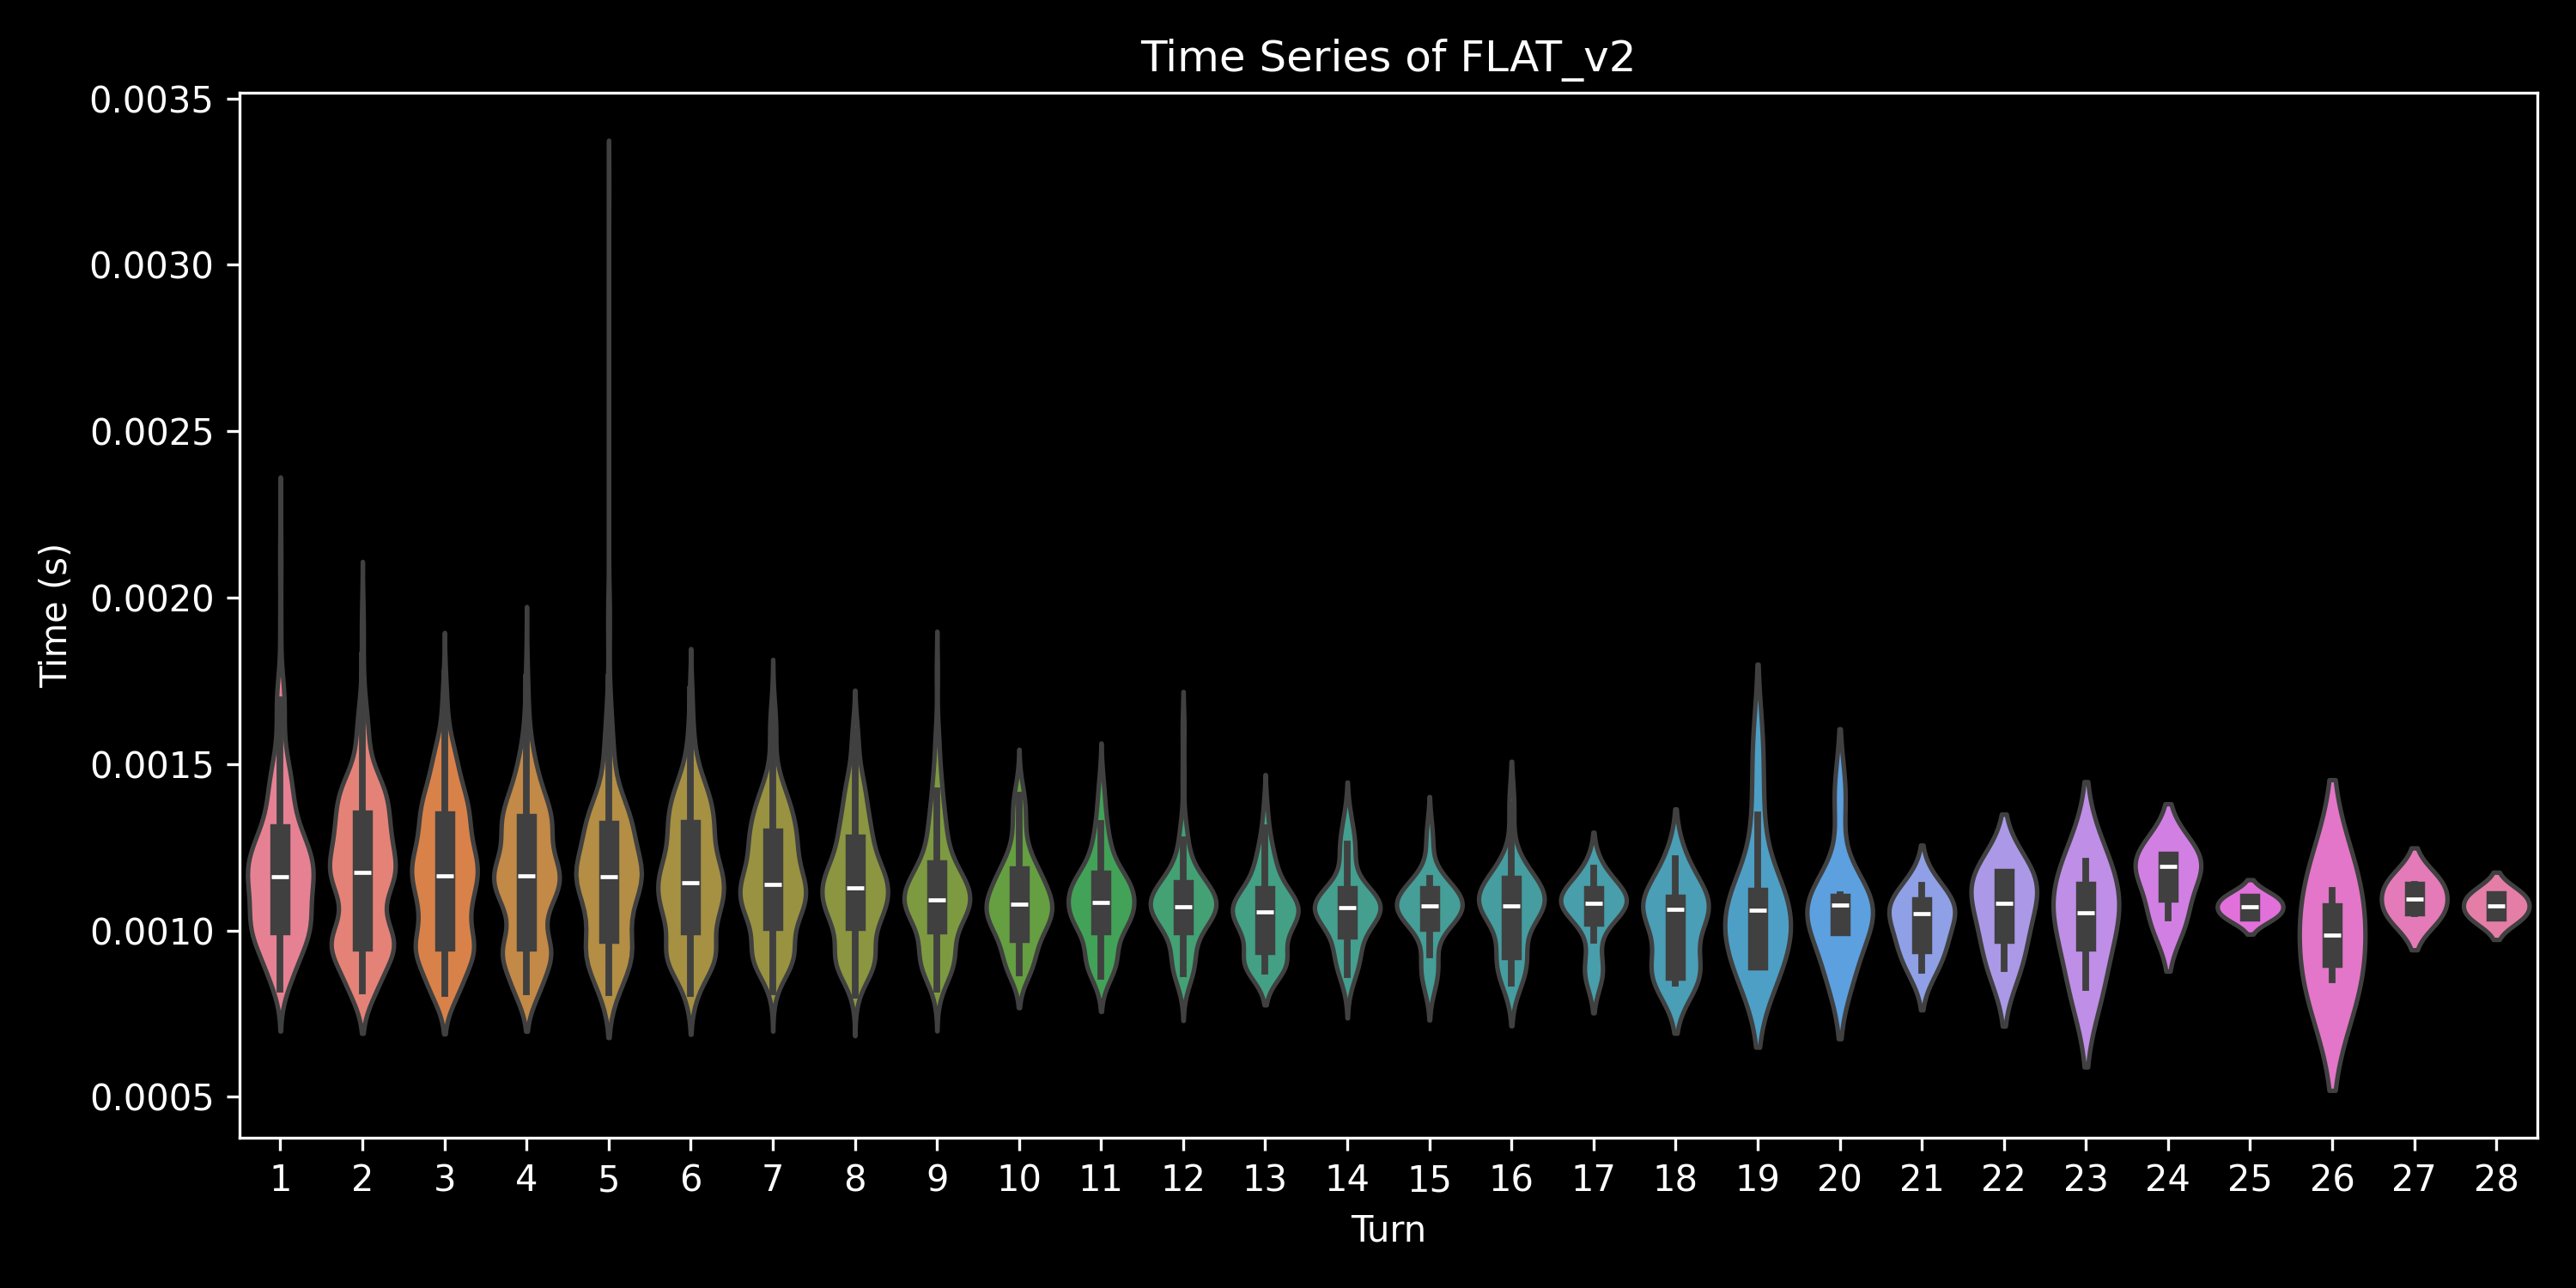

Data behind this chart, as committed beside it:
, 0, 1, 2, 3, 4, 5, 6, 7, 8, 9, 10, 11, 12, 13, 14, 15, 16, 17, 18, 19, 20, 21, 22
0.0, 0.001427, , 0.001563, 0.001501, 0.001351, 0.00118, , , , , , , , , , , , , , , , , 
1.0, 0.001387, 0.001364, 0.001198, 0.001092, 0.001055, 0.00108, 0.001128, , , , , , , , , , , , , , , , 
2.0, 0.00118, 0.00139, 0.001361, 0.001288, 0.00118, 0.001285, 0.001077, , , , , , , , , , , , , , , , 
3.0, 0.00127, 0.001333, 0.001297, 0.001301, 0.00111, 0.001375, 0.001131, 0.001113, 0.00109, , , , , , , , , , , , , , 
4.0, 0.001282, 0.001274, 0.001199, 0.001264, 0.001238, 0.001232, 0.001116, 0.001088, 0.001107, , , , , , , , , , , , , , 
5.0, 0.001304, 0.001272, 0.001364, 0.001285, 0.001054, 0.001075, 0.001072, , , , , , , , , , , , , , , , 
6.0, 0.001291, 0.001238, 0.001285, 0.001332, 0.00116, 0.001313, , , , , , , , , , , , , , , , , 
7.0, 0.001152, 0.001373, 0.00109, 0.001045, , , , , , , , , , , , , , , , , , , 
8.0, 0.001159, 0.001199, 0.001342, 0.001287, 0.001328, 0.001351, 0.001083, 0.001224, 0.001077, 0.001093, , , , , , , , , , , , , 
9.0, 0.001347, 0.001286, 0.001324, 0.001236, 0.001303, , , , , , , , , , , , , , , , , , 
10.0, 0.001653, 0.001328, 0.001341, 0.001354, 0.001073, 0.001105, 0.001182, 0.001284, 0.001344, 0.001098, 0.00131, 0.001123, 0.00107, 0.00106, 0.001065, 0.001095, 0.001041, , , , , , 
11.0, 0.001293, 0.001168, 0.001105, 0.001261, 0.001338, 0.001101, 0.001099, 0.001381, 0.001279, 0.001406, 0.001154, 0.001083, 0.001058, 0.001072, 0.001044, 0.001055, 0.001068, 0.001062, 0.001347, 0.001047, , , 
12.0, 0.001215, 0.001079, 0.001231, 0.001197, 0.001377, 0.00112, 0.001183, 0.001197, 0.001099, 0.001078, 0.001086, 0.001053, 0.001244, 0.001082, , , , , , , , , 
13.0, 0.001355, 0.001218, 0.001088, 0.001335, 0.001131, 0.001092, 0.001095, 0.001069, 0.001088, 0.001118, 0.001412, 0.001295, 0.001068, 0.00122, 0.001095, 0.001086, 0.001091, 0.001063, 0.001031, 0.001406, 0.00106, 0.001175, 
14.0, 0.001218, 0.00132, 0.001503, 0.001294, 0.001372, 0.001292, 0.001354, 0.001209, 0.00134, 0.001356, 0.001109, 0.001171, 0.001367, 0.001249, 0.001107, , , , , , , , 
15.0, 0.001372, 0.001371, 0.001348, 0.00133, 0.001225, 0.001358, 0.001119, 0.001295, , , 0.0013, 0.001272, 0.001141, 0.001092, 0.00103, , , , , , , , 
16.0, 0.002236, 0.001884, 0.001534, 0.001328, 0.001319, , , , , , , , , , , , , , , , , , 
17.0, 0.001404, 0.001271, 0.001179, 0.001351, 0.001059, 0.001042, 0.001021, 0.001197, 0.001066, 0.001015, 0.00136, 0.001218, 0.001043, 0.001056, 0.001052, , , , , , , , 
18.0, 0.001135, 0.001216, 0.001024, 0.001082, 0.001159, 0.001045, 0.001251, 0.001033, 0.00103, 0.001051, , , , , , , , , , , , , 
19.0, 0.001208, 0.001281, 0.00122, 0.001009, 0.001019, 0.001182, 0.001045, , , , , , , , , , , , , , , , 
20.0, 0.001073, 0.00118, 0.001033, 0.001065, , , , , , , , , , , , , , , , , , , 
21.0, 0.001057, 0.001034, 0.001055, 0.001056, 0.001086, 0.001122, 0.001067, 0.001034, 0.001052, 0.001024, 0.001048, 0.001029, 0.001061, 0.001043, , , , , , , , , 
22.0, 0.001248, 0.001322, 0.001083, 0.001056, 0.00109, 0.001071, 0.001025, 0.001014, 0.001014, 0.001024, 0.001014, 0.00104, 0.0009832, 0.001028, , , , , , , , , 
23.0, 0.001214, 0.001328, 0.001332, 0.001186, 0.001094, 0.001067, 0.001047, 0.00102, 0.001028, 0.001214, 0.001068, 0.001072, 0.001009, , , , , , , , , , 
24.0, 0.001265, 0.00135, 0.001294, 0.001179, 0.001029, 0.00102, 0.001029, 0.001056, 0.001063, 0.001029, 0.001024, 0.001049, , , , , , , , , , , 
25.0, 0.001147, 0.00121, 0.00127, 0.001105, 0.001315, 0.001608, 0.001637, 0.00126, 0.001458, 0.001354, 0.001081, 0.001087, 0.001309, , , , , , , , , , 
26.0, 0.001713, 0.001686, 0.001153, 0.001243, 0.001342, 0.001262, 0.001284, , , , , , , , , , , , , , , , 
27.0, 0.001302, 0.001233, 0.001321, 0.001227, 0.00128, 0.001244, 0.001277, 0.001355, 0.001035, 0.001172, 0.00115, 0.001065, 0.001062, , , , , , , , , , 
28.0, 0.001292, 0.001181, 0.00133, 0.001273, 0.001313, 0.001357, 0.001083, , , , , , , , , , , , , , , , 
29.0, 0.001107, 0.001268, 0.001219, 0.001348, , , , , , , , , , , , , , , , , , , 
30.0, 0.001307, 0.001337, 0.001237, 0.001392, , , , , , , , , , , , , , , , , , , 
31.0, 0.001242, 0.001275, 0.00104, 0.001033, 0.001023, 0.001353, 0.001335, 0.001069, 0.00108, 0.001072, 0.00119, 0.001069, 0.001075, 0.001069, 0.001256, 0.001077, 0.001051, , , , , , 
32.0, 0.001399, 0.001272, 0.001303, 0.001325, 0.001214, 0.001383, 0.001337, 0.001071, 0.001091, 0.001043, 0.001019, 0.001026, 0.001006, 0.001117, 0.0013, 0.001379, , , , , , , 
33.0, 0.001211, 0.001316, 0.001295, 0.001151, 0.001088, 0.001319, 0.001348, 0.001221, 0.001054, 0.001082, 0.001047, 0.001064, 0.00105, 0.00109, 0.001039, 0.001062, 0.001097, 0.001062, 0.001107, 0.001075, 0.00105, 0.001155, 0.001016
34.0, 0.001333, 0.001385, 0.001105, 0.001424, 0.001085, , , , , , , , , , , , , , , , , , 
35.0, 0.00134, 0.001134, 0.001299, 0.00109, 0.001044, 0.001049, 0.001103, , , , , , , , , , , , , , , , 
36.0, 0.001318, 0.001223, 0.001339, 0.001229, 0.001153, 0.001317, 0.001058, 0.00107, 0.001104, 0.001069, 0.001124, 0.0009789, 0.001002, 0.00101, 0.00109, , , , , , , , 
37.0, 0.00129, 0.001389, 0.001153, 0.001166, 0.001065, 0.001055, 0.001045, 0.001046, 0.001018, 0.001038, 0.001257, 0.001016, 0.001096, , , , , , , , , , 
38.0, 0.001296, 0.001253, 0.001355, 0.001342, 0.00107, , , , , , , , , , , , , , , , , , 
39.0, 0.001297, 0.00115, 0.001007, 0.001041, 0.001044, 0.001116, 0.001044, 0.001163, 0.001035, 0.001043, 0.001183, 0.001246, , , , , , , , , , , 
40.0, 0.001205, 0.001247, 0.001193, 0.001066, 0.001102, 0.001338, 0.001356, 0.001372, 0.001084, 0.001072, 0.001321, 0.001065, 0.0009944, 0.0009832, 0.001008, 0.001089, , , , , , , 
41.0, 0.001266, 0.001206, 0.001193, 0.001116, 0.001143, 0.001332, 0.001068, 0.00107, 0.001081, 0.001031, 0.001046, 0.001039, 0.001236, 0.001081, 0.001047, 0.001069, 0.00107, 0.001215, 0.001057, 0.00108, 0.0009763, 0.0009911, 0.001207
42.0, 0.001176, 0.001173, 0.00104, 0.001129, 0.00106, 0.001259, 0.001257, 0.001073, , , , , , , , , , , , , , , 
43.0, 0.00119, 0.001269, 0.001014, 0.001028, 0.001019, 0.001053, 0.001096, 0.001305, , , , , , , , , , , , , , , 
44.0, 0.001129, 0.001208, 0.001297, 0.001041, 0.001134, 0.001527, 0.00136, 0.001303, 0.001259, 0.001339, 0.001091, 0.001014, 0.001209, 0.001027, 0.001095, , , , , , , , 
45.0, 0.0013, 0.001241, 0.001348, 0.001342, 0.001333, , , , , , , , , , , , , , , , , , 
46.0, 0.001176, 0.001318, 0.001114, 0.001199, 0.001052, 0.001027, 0.001233, 0.001011, 0.00102, 0.0013, 0.001268, 0.001054, , , , , , , , , , , 
47.0, 0.001135, 0.001171, 0.001079, 0.001049, 0.00105, 0.001031, 0.001051, 0.001321, 0.001083, 0.001081, 0.001112, , , , , , , , , , , , 
48.0, 0.001396, 0.001034, 0.001024, 0.001022, 0.001091, 0.001063, 0.001262, 0.001301, 0.001048, 0.001037, 0.001024, , , , , , , , , , , , 
49.0, 0.001258, 0.001091, 0.001341, 0.001167, 0.00103, 0.001016, 0.00105, 0.001246, 0.001103, 0.001289, 0.001056, , , , , , , , , , , , 
0.0, 0.001747, 0.001449, 0.001393, 0.001076, , , , , , , , , , , , , , , , , , , 
1.0, 0.001876, 0.001647, 0.001402, 0.001002, , , , , , , , , , , , , , , , , , , 
2.0, 0.00102, 0.0009809, 0.0009129, 0.0008395, 0.0008478, , , , , , , , , , , , , , , , , , 
3.0, 0.0008886, 0.0008457, 0.0008516, 0.0008242, , , , , , , , , , , , , , , , , , , 
4.0, 0.0009229, 0.0008426, 0.0008466, 0.0008323, 0.0008354, , , , , , , , , , , , , , , , , , 
5.0, 0.0008297, 0.0008283, 0.0008104, 0.0008323, 0.0008166, 0.0008304, , , , , , , , , , , , , , , , , 
6.0, 0.0008709, 0.0008416, 0.0008228, 0.0008335, , , , , , , , , , , , , , , , , , , 
7.0, 0.0008276, 0.000818, 0.0008266, , , , , , , , , , , , , , , , , , , , 
8.0, 0.0008667, 0.0008206, 0.0008266, 0.0008235, 0.0008216, , , , , , , , , , , , , , , , , , 
9.0, 0.0008848, 0.0008276, 0.0008223, 0.0008171, 0.0008135, , , , , , , , , , , , , , , , , , 
... 490 more rows
